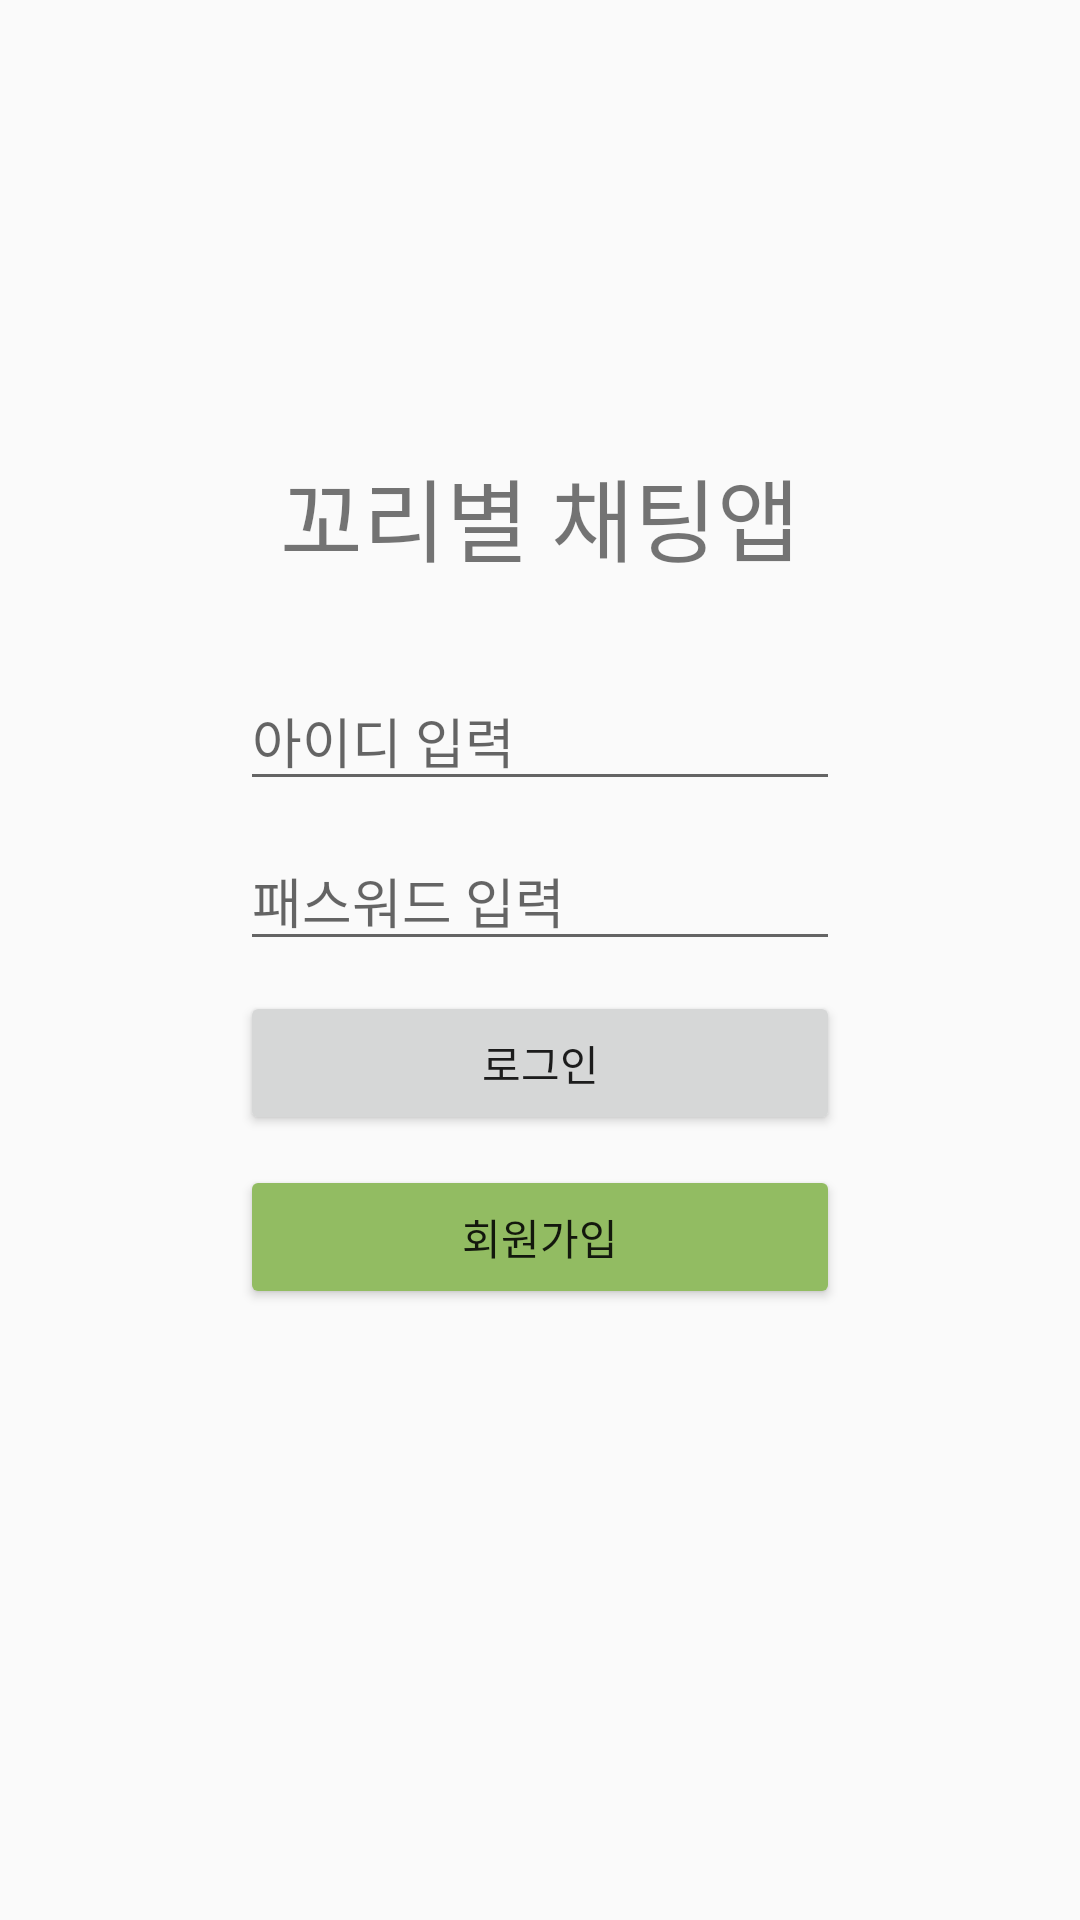

The Android layout XML behind this screen, and the referenced resources:
<!-- AndroidManifest.xml: application theme Theme.ChatApp2023 -->
<!-- res/layout/activity_main.xml -->
<?xml version="1.0" encoding="utf-8"?>
<androidx.constraintlayout.widget.ConstraintLayout xmlns:android="http://schemas.android.com/apk/res/android"
    xmlns:app="http://schemas.android.com/apk/res-auto"
    xmlns:tools="http://schemas.android.com/tools"
    android:layout_width="match_parent"
    android:layout_height="match_parent"
    tools:context=".MainActivity">

    <TextView
        android:layout_width="wrap_content"
        android:layout_height="wrap_content"
        android:text="꼬리별 채팅앱"
        android:textSize="30sp"
        app:layout_constraintLeft_toLeftOf="parent"
        app:layout_constraintRight_toRightOf="parent"
        app:layout_constraintTop_toTopOf="parent"
        android:layout_marginTop="150dp"
        android:id="@+id/Title"/>

    <EditText
        android:layout_width="200dp"
        android:layout_height="wrap_content"
        app:layout_constraintTop_toBottomOf="@+id/Title"
        android:layout_marginTop="30dp"
        app:layout_constraintStart_toStartOf="parent"
        app:layout_constraintEnd_toEndOf="parent"
        android:id="@+id/etId"
        android:hint="아이디 입력"
        android:inputType="textEmailAddress"
        />

    <EditText
        android:layout_width="200dp"
        android:layout_height="wrap_content"
        app:layout_constraintTop_toBottomOf="@+id/etId"
        android:layout_marginTop="10dp"
        app:layout_constraintStart_toStartOf="parent"
        app:layout_constraintEnd_toEndOf="parent"
        android:id="@+id/etPassword"
        android:hint="패스워드 입력"
        android:inputType="textPassword"
        />

    <Button
        android:layout_width="200dp"
        android:layout_height="wrap_content"
        app:layout_constraintTop_toBottomOf="@+id/etPassword"
        android:layout_marginTop="10dp"
        app:layout_constraintStart_toStartOf="parent"
        app:layout_constraintEnd_toEndOf="parent"
        android:id="@+id/btnLogin"
        android:text="로그인"
        />

    <Button
        android:layout_width="200dp"
        android:layout_height="wrap_content"
        app:layout_constraintTop_toBottomOf="@+id/btnLogin"
        android:layout_marginTop="10dp"
        app:layout_constraintStart_toStartOf="parent"
        app:layout_constraintEnd_toEndOf="parent"
        android:id="@+id/btnRegister"
        android:backgroundTint="#92BC62"
        android:text="회원가입"
        />

    <ProgressBar
        android:layout_width="wrap_content"
        android:layout_height="wrap_content"
        app:layout_constraintStart_toStartOf="parent"
        app:layout_constraintEnd_toEndOf="parent"
        app:layout_constraintTop_toTopOf="parent"
        app:layout_constraintBottom_toBottomOf="parent"
        android:id="@+id/progressBar"
        android:visibility="gone"
    />

</androidx.constraintlayout.widget.ConstraintLayout>
<!-- resources referenced by this layout -->
<resources>
  <style name="Theme.ChatApp2023" parent="Theme.AppCompat.Light">
          
          <item name="colorPrimary">@color/Green_300</item>
          <item name="colorPrimaryVariant">@color/Green_100</item>
          <item name="colorOnPrimary">@color/white</item>
          
          <item name="colorSecondary">@color/teal_200</item>
          <item name="colorSecondaryVariant">@color/teal_700</item>
          <item name="colorOnSecondary">@color/black</item>
          
          <item name="android:statusBarColor">?attr/colorPrimaryVariant</item>
          
      </style>
  <color name="Green_300">#92BC62</color>
  <color name="Green_100">#92BC30</color>
  <color name="white">#FFFFFFFF</color>
  <color name="teal_200">#FF03DAC5</color>
  <color name="teal_700">#FF018786</color>
  <color name="black">#FF000000</color>
</resources>
